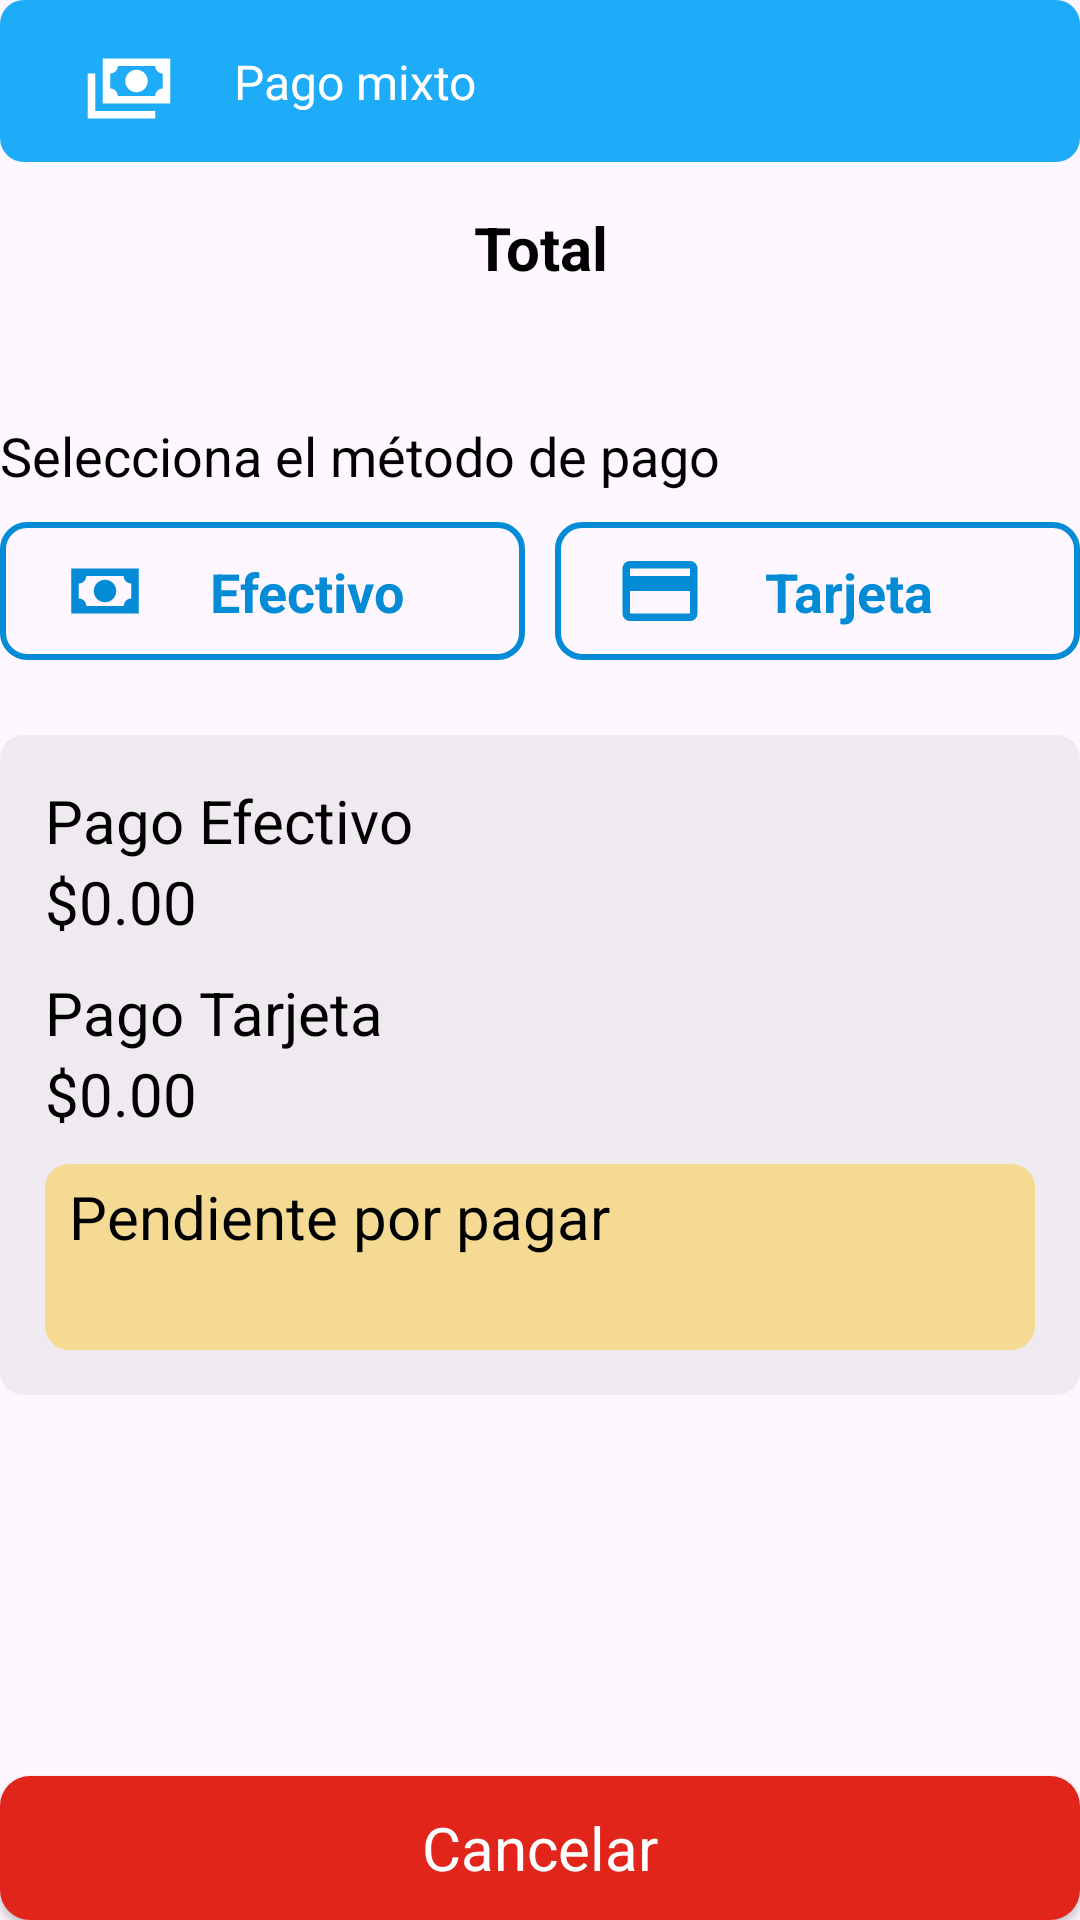

Here is an Android app screen rendered from its layout file. Give the layout XML and the strings, colors and styles it references.
<!-- AndroidManifest.xml: application theme Theme.OxxoGas -->
<!-- res/layout/fragment_mixed_payment_method.xml -->
<?xml version="1.0" encoding="utf-8"?>
<androidx.core.widget.NestedScrollView xmlns:android="http://schemas.android.com/apk/res/android"
    xmlns:app="http://schemas.android.com/apk/res-auto"
    xmlns:tools="http://schemas.android.com/tools"
    android:layout_width="match_parent"
    android:layout_height="match_parent"
    android:fillViewport="true">

    <androidx.constraintlayout.widget.ConstraintLayout
        android:layout_width="match_parent"
        android:layout_height="match_parent">

        <include
            android:id="@+id/toolbar"
            android:visibility="gone"
            layout="@layout/layout_toolbar"/>

        <androidx.constraintlayout.widget.ConstraintLayout
            android:id="@+id/top_container_method_mixed"
            android:layout_width="match_parent"
            android:layout_height="wrap_content"
            android:background="@drawable/blue_box"
            app:layout_constraintTop_toBottomOf="@id/toolbar">

            <ImageView
                android:id="@+id/iv_bullet_settings"
                android:layout_width="wrap_content"
                android:layout_height="wrap_content"
                android:src="@drawable/ic_mixed_payment"
                app:layout_constraintBottom_toBottomOf="parent"
                app:layout_constraintStart_toStartOf="parent"
                app:layout_constraintTop_toTopOf="parent"
                app:tint="@color/white" />

            <TextView
                android:layout_width="wrap_content"
                android:layout_height="wrap_content"
                android:text="@string/mixed_payment"
                android:textColor="@color/white"
                android:textSize="16sp"
                app:layout_constraintBottom_toBottomOf="parent"
                app:layout_constraintStart_toEndOf="@id/iv_bullet_settings"
                app:layout_constraintTop_toTopOf="parent" />

        </androidx.constraintlayout.widget.ConstraintLayout>

        <TextView
            android:id="@+id/tv_label_total"
            style="@style/BlackBoldText"
            android:layout_width="match_parent"
            android:layout_height="wrap_content"
            android:layout_marginTop="15dp"
            android:text="@string/total"
            android:textAlignment="center"
            android:textSize="20sp"
            app:layout_constraintTop_toBottomOf="@id/top_container_method_mixed" />

        <TextView
            android:id="@+id/tv_total"
            android:layout_width="match_parent"
            android:layout_height="wrap_content"
            android:textAlignment="center"
            android:textColor="@color/black"
            android:textSize="25sp"
            app:layout_constraintTop_toBottomOf="@id/tv_label_total"
            tools:text="$271.40" />

        <androidx.constraintlayout.widget.ConstraintLayout
            android:id="@+id/container_payment_process"
            android:layout_width="match_parent"
            android:layout_height="wrap_content"
            android:layout_marginTop="10dp"
            android:visibility="gone"
            app:layout_constraintTop_toBottomOf="@id/tv_total">

            <ProgressBar
                android:id="@+id/progress_bar"
                style="?android:attr/progressBarStyleHorizontal"
                android:layout_width="match_parent"
                android:layout_height="wrap_content"
                android:backgroundTint="@color/gray"
                android:indeterminate="true"
                android:indeterminateTint="@color/blue"
                android:progressTint="@color/blue"
                app:layout_constraintTop_toTopOf="parent" />

            <TextView
                style="@style/BlackBoldText"
                android:layout_width="match_parent"
                android:layout_height="wrap_content"
                android:text="@string/generate_digital_ticket"
                android:textAlignment="center"
                android:textSize="18sp"
                app:layout_constraintBottom_toBottomOf="parent"
                app:layout_constraintTop_toBottomOf="@id/progress_bar" />

        </androidx.constraintlayout.widget.ConstraintLayout>

        <TextView
            android:id="@+id/tv_label_choose_payment_method"
            android:layout_width="match_parent"
            android:layout_height="wrap_content"
            android:layout_marginTop="10dp"
            android:text="@string/choose_payment_method_mixed"
            android:textColor="@color/black"
            android:textSize="18sp"
            app:layout_constraintTop_toBottomOf="@id/container_payment_process" />

        <androidx.constraintlayout.widget.ConstraintLayout
            android:id="@+id/cash_container"
            android:layout_width="0dp"
            android:layout_height="wrap_content"
            android:layout_marginTop="10dp"
            android:layout_marginEnd="5dp"
            android:background="@drawable/border_dark_blue"
            app:layout_constraintEnd_toStartOf="@id/card_container"
            app:layout_constraintStart_toStartOf="parent"
            app:layout_constraintTop_toBottomOf="@id/tv_label_choose_payment_method">

            <ImageView
                android:id="@+id/ic_cash"
                android:layout_width="wrap_content"
                android:layout_height="wrap_content"
                android:src="@drawable/ic_cash"
                app:layout_constraintStart_toStartOf="parent"
                app:layout_constraintTop_toTopOf="parent"
                app:tint="@color/dark_blue" />

            <TextView
                android:id="@+id/tv_label_cash"
                android:layout_width="wrap_content"
                android:layout_height="wrap_content"
                android:text="@string/cash"
                android:textColor="@color/dark_blue"
                android:textSize="18sp"
                android:textStyle="bold"
                app:layout_constraintBottom_toBottomOf="@id/ic_cash"
                app:layout_constraintStart_toEndOf="@id/ic_cash"
                app:layout_constraintTop_toTopOf="@id/ic_cash" />

        </androidx.constraintlayout.widget.ConstraintLayout>

        <androidx.constraintlayout.widget.ConstraintLayout
            android:id="@+id/card_container"
            android:layout_width="0dp"
            android:layout_height="wrap_content"
            android:layout_marginStart="5dp"
            android:layout_marginTop="10dp"
            android:background="@drawable/border_dark_blue"
            app:layout_constraintEnd_toEndOf="parent"
            app:layout_constraintStart_toEndOf="@id/cash_container"
            app:layout_constraintTop_toBottomOf="@id/tv_label_choose_payment_method">

            <ImageView
                android:id="@+id/ic_card"
                android:layout_width="wrap_content"
                android:layout_height="wrap_content"
                android:src="@drawable/ic_card"
                app:layout_constraintStart_toStartOf="parent"
                app:layout_constraintTop_toTopOf="parent"
                app:tint="@color/dark_blue" />

            <TextView
                android:id="@+id/tv_label_card"
                android:layout_width="wrap_content"
                android:layout_height="wrap_content"
                android:text="@string/card"
                android:textColor="@color/dark_blue"
                android:textSize="18sp"
                android:textStyle="bold"
                app:layout_constraintBottom_toBottomOf="@id/ic_card"
                app:layout_constraintStart_toEndOf="@id/ic_card"
                app:layout_constraintTop_toTopOf="@id/ic_card" />

        </androidx.constraintlayout.widget.ConstraintLayout>

        <androidx.constraintlayout.widget.ConstraintLayout
            android:layout_width="match_parent"
            android:layout_height="wrap_content"
            android:layout_marginTop="25dp"
            android:background="@drawable/box_light_gray"
            android:padding="15dp"
            app:layout_constraintTop_toBottomOf="@id/cash_container">

            <TextView
                android:id="@+id/tv_label_cash_method"
                android:layout_width="wrap_content"
                android:layout_height="wrap_content"
                android:text="@string/cash_method"
                android:textColor="@color/black"
                android:textSize="20sp"
                app:layout_constraintStart_toStartOf="parent"
                app:layout_constraintTop_toTopOf="parent" />

            <TextView
                android:id="@+id/tv_cash_method"
                android:layout_width="wrap_content"
                android:layout_height="wrap_content"
                android:text="@string/zero_amount"
                android:textColor="@color/black"
                android:textSize="20sp"
                app:layout_constraintStart_toStartOf="parent"
                app:layout_constraintTop_toBottomOf="@id/tv_label_cash_method" />

            <TextView
                android:id="@+id/tv_label_card_method"
                android:layout_width="wrap_content"
                android:layout_height="wrap_content"
                android:layout_marginTop="10dp"
                android:text="@string/card_method"
                android:textColor="@color/black"
                android:textSize="20sp"
                app:layout_constraintStart_toStartOf="parent"
                app:layout_constraintTop_toBottomOf="@id/tv_cash_method" />

            <TextView
                android:id="@+id/tv_card_method"
                android:layout_width="wrap_content"
                android:layout_height="wrap_content"
                android:text="@string/zero_amount"
                android:textColor="@color/black"
                android:textSize="20sp"
                app:layout_constraintStart_toStartOf="parent"
                app:layout_constraintTop_toBottomOf="@id/tv_label_card_method" />

            <androidx.constraintlayout.widget.ConstraintLayout
                android:layout_width="match_parent"
                android:layout_height="wrap_content"
                android:layout_marginTop="10dp"
                android:background="@drawable/box_light_yellow"
                app:layout_constraintTop_toBottomOf="@id/tv_card_method">

                <TextView
                    android:id="@+id/tv_label_outstanding_payment"
                    android:layout_width="match_parent"
                    android:layout_height="wrap_content"
                    android:text="@string/outstanding_payment"
                    android:textColor="@color/black"
                    android:textSize="20sp"
                    app:layout_constraintStart_toStartOf="parent"
                    app:layout_constraintTop_toTopOf="parent" />

                <TextView
                    android:id="@+id/tv_outstanding_payment"
                    style="@style/BlackBoldText"
                    android:layout_width="match_parent"
                    android:layout_height="wrap_content"
                    android:textSize="20sp"
                    app:layout_constraintStart_toStartOf="parent"
                    app:layout_constraintTop_toBottomOf="@id/tv_label_outstanding_payment"
                    tools:text="$271.40" />

            </androidx.constraintlayout.widget.ConstraintLayout>

        </androidx.constraintlayout.widget.ConstraintLayout>

        <androidx.appcompat.widget.AppCompatButton
            android:id="@+id/btn_cancel"
            style="@style/RedButton"
            android:layout_width="match_parent"
            android:layout_height="wrap_content"
            android:text="@string/cancel"
            app:layout_constraintBottom_toBottomOf="parent" />

    </androidx.constraintlayout.widget.ConstraintLayout>
</androidx.core.widget.NestedScrollView>
<!-- res/layout/layout_toolbar.xml (included above) -->
<?xml version="1.0" encoding="utf-8"?>
<androidx.constraintlayout.widget.ConstraintLayout xmlns:android="http://schemas.android.com/apk/res/android"
    xmlns:app="http://schemas.android.com/apk/res-auto"
    android:layout_width="match_parent"
    android:layout_height="wrap_content">


    <ImageView
        android:id="@+id/iv_back"
        android:layout_width="wrap_content"
        android:layout_height="wrap_content"
        android:src="@drawable/ic_arrow_back"
        app:layout_constraintBottom_toBottomOf="parent"
        app:layout_constraintStart_toStartOf="parent"
        app:layout_constraintTop_toTopOf="parent" />

    <TextView
        android:id="@+id/tv_title"
        style="@style/BlackBoldText"
        android:layout_width="wrap_content"
        android:layout_height="wrap_content"
        android:text="@string/back"
        android:textAllCaps="true"
        android:textSize="18sp"
        app:layout_constraintBottom_toBottomOf="parent"
        app:layout_constraintStart_toEndOf="@id/iv_back"
        app:layout_constraintTop_toTopOf="parent" />

    <ImageView
        android:id="@+id/ic_settings"
        android:layout_width="wrap_content"
        android:layout_height="wrap_content"
        android:src="@drawable/ic_settings"
        app:layout_constraintEnd_toEndOf="parent"
        app:layout_constraintTop_toTopOf="parent" />

</androidx.constraintlayout.widget.ConstraintLayout>
<!-- resources referenced by this layout -->
<resources>
  <color name="black">#FF000000</color>
  <color name="blue">#1EACF9</color>
  <color name="dark_blue">#038CD5</color>
  <color name="gray">#B4B4B4</color>
  <color name="white">#FFFFFFFF</color>
  <!-- drawable blue_box (drawable) -->
  <?xml version="1.0" encoding="utf-8"?>
  <shape xmlns:android="http://schemas.android.com/apk/res/android"
      android:shape="rectangle">
  
      <solid android:color="@color/blue" />
  
      <corners android:radius="8dp" />
  
      <padding
          android:bottom="4dp"
          android:left="8dp"
          android:right="8dp"
          android:top="4dp" />
  
  </shape>
  <!-- drawable border_dark_blue (drawable) -->
  <?xml version="1.0" encoding="utf-8"?>
  <shape xmlns:android="http://schemas.android.com/apk/res/android"
      android:shape="rectangle">
  
      <stroke
          android:width="2dp"
          android:color="@color/dark_blue" />
  
      <corners android:radius="8dp" />
  
  </shape>
  <!-- drawable box_light_gray (drawable) -->
  <?xml version="1.0" encoding="utf-8"?>
  <shape xmlns:android="http://schemas.android.com/apk/res/android"
      android:shape="rectangle">
  
      <solid android:color="@color/light_gray" />
  
      <corners android:radius="8dp" />
  
      <padding
          android:bottom="4dp"
          android:left="8dp"
          android:right="8dp"
          android:top="4dp" />
  
  </shape>
  <!-- drawable box_light_yellow (drawable) -->
  <?xml version="1.0" encoding="utf-8"?>
  <shape xmlns:android="http://schemas.android.com/apk/res/android"
      android:shape="rectangle">
  
      <solid android:color="@color/light_yellow" />
  
      <corners android:radius="8dp" />
  
      <padding
          android:bottom="4dp"
          android:left="8dp"
          android:right="8dp"
          android:top="4dp" />
  
  </shape>
  <!-- drawable ic_card (drawable) -->
  <vector xmlns:android="http://schemas.android.com/apk/res/android"
      android:width="70dp"
      android:height="46dp"
      android:viewportWidth="70"
      android:viewportHeight="46">
    <path
        android:pathData="M45,18H25V15.5H45M45,30.5H25V23H45M45,13H25C23.612,13 22.5,14.113 22.5,15.5V30.5C22.5,31.163 22.763,31.799 23.232,32.268C23.701,32.737 24.337,33 25,33H45C45.663,33 46.299,32.737 46.768,32.268C47.237,31.799 47.5,31.163 47.5,30.5V15.5C47.5,14.113 46.375,13 45,13Z"
        android:fillColor="#B4B4B4"/>
  </vector>
  <string name="back">Regresar</string>
  <string name="cancel">Cancelar</string>
  <string name="card">Tarjeta</string>
  <string name="card_method">Pago Tarjeta</string>
  <string name="cash">Efectivo</string>
  <string name="cash_method">Pago Efectivo</string>
  <string name="choose_payment_method_mixed">Selecciona el método de pago</string>
  <string name="generate_digital_ticket">Generando ticket digital...</string>
  <string name="mixed_payment">Pago mixto</string>
  <string name="outstanding_payment">Pendiente por pagar</string>
  <string name="total">Total</string>
  <string name="zero_amount">$0.00</string>
  <style name="BlackBoldText" parent="Theme.AppCompat.Light">
          <item name="android:textColor">@color/black</item>
          <item name="android:textSize">12sp</item>
          <item name="android:textStyle">bold</item>
      </style>
  <style name="RedButton" parent="Platform.MaterialComponents.Light">
          <item name="android:textColor">@color/white</item>
          <item name="android:textSize">20sp</item>
          <item name="android:background">@drawable/red_btn</item>
      </style>
  <style name="Theme.OxxoGas" parent="Base.Theme.OxxoGas" />
  <color name="light_gray">#33B4B4B4</color>
  <color name="light_yellow">#F4DA93</color>
  <!-- drawable red_btn (drawable) -->
  <?xml version="1.0" encoding="utf-8"?>
  <shape xmlns:android="http://schemas.android.com/apk/res/android">
      <solid android:color="@color/oxxo_red"/>
      <corners android:radius="10dp"/>
  </shape>
  <style name="Base.Theme.OxxoGas" parent="Theme.Material3.DayNight.NoActionBar">
          
           <item name="colorPrimary">#E1251B</item>
      </style>
  <color name="oxxo_red">#E1251B</color>
</resources>
